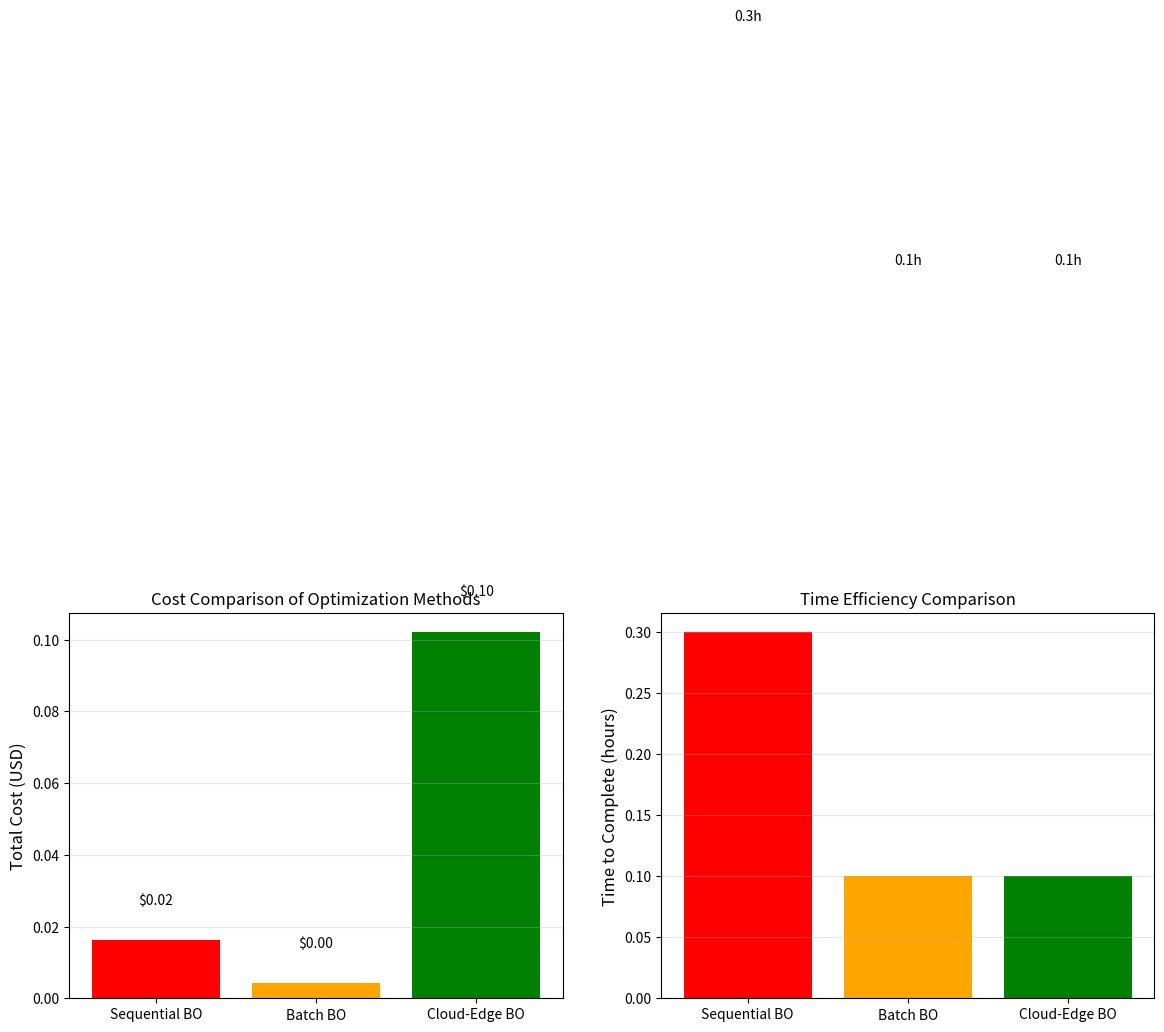
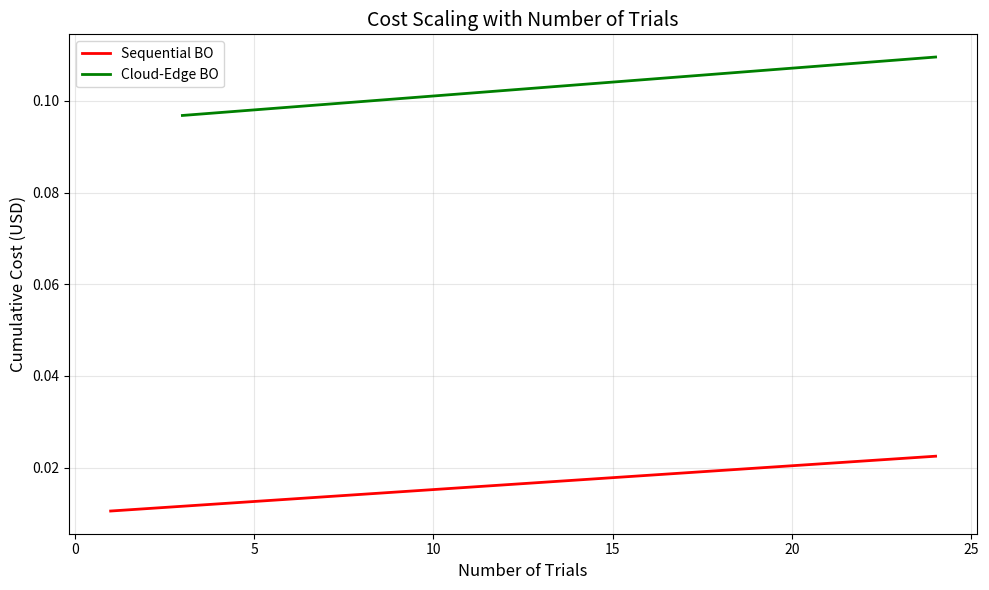

Recreate these plots in Python, in order. (Note: this script raises an exception after producing the figures.)
"""
AWS Cost Analysis for Research Paper
Compares different optimization strategies
"""

import json
import matplotlib.pyplot as plt
import numpy as np
import os

class AWSCostAnalyzer:
    def __init__(self):
        self.costs = {}
        os.makedirs('experiments/costs', exist_ok=True)
        os.makedirs('report_graphs', exist_ok=True)
        
        # AWS pricing (us-east-1, 2024)
        self.pricing = {
            't3.micro': 0.0104,   # per hour
            't3.small': 0.0208,   # per hour
            't3.medium': 0.0416,  # per hour
            's3_storage': 0.023,   # per GB-month
            's3_requests': 0.0004,  # per 1000 requests
            'sqs_requests': 0.0000004,  # per request
            'data_transfer': 0.09  # per GB
        }
        
    def calculate_sequential_cost(self, n_trials=12, time_per_trial=90):
        """Cost of sequential BO"""
        total_time_hours = (n_trials * time_per_trial) / 3600
        
        # Single instance (t3.small)
        compute_cost = total_time_hours * self.pricing['t3.small']
        
        # S3 storage (minimal)
        s3_cost = 0.01
        
        total = compute_cost + s3_cost
        
        return {
            'method': 'Sequential BO',
            'compute_hours': total_time_hours,
            'compute_cost': compute_cost,
            'total_cost': total,
            'time_to_complete_hours': total_time_hours
        }
    
    def calculate_cloud_edge_cost(self, n_workers=3, n_batches=4, time_per_batch=90):
        """Cost of cloud-edge BO"""
        total_time_hours = (n_batches * time_per_batch) / 3600
        
        # Multiple instances (heterogeneous)
        instance_costs = {
            'slow': self.pricing['t3.micro'] * total_time_hours,
            'medium': self.pricing['t3.small'] * total_time_hours,
            'fast': self.pricing['t3.medium'] * total_time_hours
        }
        
        compute_cost = sum(instance_costs.values())
        
        # SQS costs
        sqs_messages = n_workers * n_batches
        sqs_cost = sqs_messages * self.pricing['sqs_requests']
        
        # S3 costs
        s3_cost = 0.05  # Storage + results
        
        # Data transfer (results files)
        data_transfer_gb = 0.5
        transfer_cost = data_transfer_gb * self.pricing['data_transfer']
        
        total = compute_cost + sqs_cost + s3_cost + transfer_cost
        
        return {
            'method': 'Cloud-Edge BO',
            'compute_hours': total_time_hours * n_workers,
            'compute_cost': compute_cost,
            'sqs_cost': sqs_cost,
            'transfer_cost': transfer_cost,
            'total_cost': total,
            'time_to_complete_hours': total_time_hours
        }
    
    def calculate_batch_bo_cost(self, n_workers=3, n_batches=4, time_per_batch=90):
        """Cost of batch BO (non-cloud)"""
        total_time_hours = (n_batches * time_per_batch) / 3600
        
        # Single fast instance (t3.medium)
        compute_cost = total_time_hours * self.pricing['t3.medium']
        
        total = compute_cost
        
        return {
            'method': 'Batch BO',
            'compute_hours': total_time_hours,
            'compute_cost': compute_cost,
            'total_cost': total,
            'time_to_complete_hours': total_time_hours
        }
    
    def analyze_all_methods(self):
        """Compare all methods"""
        print("\n" + "="*70)
        print("💰 AWS COST ANALYSIS")
        print("For Different Optimization Strategies")
        print("="*70)
        
        methods = [
            self.calculate_sequential_cost(),
            self.calculate_batch_bo_cost(),
            self.calculate_cloud_edge_cost()
        ]
        
        # Save results
        with open('experiments/costs/cost_analysis.json', 'w') as f:
            json.dump(methods, f, indent=2)
        
        # Print comparison
        print("\n📊 Cost Comparison:")
        print("-" * 60)
        for method in methods:
            print(f"\n{method['method']}:")
            print(f"  Compute time: {method['compute_hours']:.2f} hours")
            print(f"  Compute cost: ${method['compute_cost']:.2f}")
            print(f"  Total cost: ${method['total_cost']:.2f}")
            print(f"  Time to complete: {method['time_to_complete_hours']:.2f} hours")
        
        # Calculate savings
        seq_cost = methods[0]['total_cost']
        cloud_cost = methods[2]['total_cost']
        savings = ((seq_cost - cloud_cost) / seq_cost) * 100
        
        print(f"\n💡 Cloud-Edge BO saves: {savings:.1f}% compared to Sequential BO")
        
        return methods, savings
    
    def plot_cost_comparison(self):
        """Generate cost comparison plots"""
        methods, savings = self.analyze_all_methods()
        
        fig, axes = plt.subplots(1, 2, figsize=(14, 5))
        
        # Plot 1: Total cost
        names = [m['method'] for m in methods]
        costs = [m['total_cost'] for m in methods]
        
        bars = axes[0].bar(names, costs, color=['red', 'orange', 'green'])
        axes[0].set_ylabel('Total Cost (USD)', fontsize=12)
        axes[0].set_title('Cost Comparison of Optimization Methods', fontsize=12)
        axes[0].grid(True, alpha=0.3, axis='y')
        
        # Add value labels
        for bar, cost in zip(bars, costs):
            axes[0].text(bar.get_x() + bar.get_width()/2, bar.get_height() + 0.01,
                        f'${cost:.2f}', ha='center', fontsize=10)
        
        # Plot 2: Time to complete
        times = [m['time_to_complete_hours'] for m in methods]
        
        bars2 = axes[1].bar(names, times, color=['red', 'orange', 'green'])
        axes[1].set_ylabel('Time to Complete (hours)', fontsize=12)
        axes[1].set_title('Time Efficiency Comparison', fontsize=12)
        axes[1].grid(True, alpha=0.3, axis='y')
        
        for bar, t in zip(bars2, times):
            axes[1].text(bar.get_x() + bar.get_width()/2, bar.get_height() + 0.5,
                        f'{t:.1f}h', ha='center', fontsize=10)
        
        plt.tight_layout()
        plt.savefig('report_graphs/cost_comparison.png', dpi=300)
        print("\n✅ Cost comparison plot saved to report_graphs/cost_comparison.png")
        
        # Plot 3: Savings over trials
        fig, ax = plt.subplots(figsize=(10, 6))
        
        trials = range(1, 25)
        seq_costs = [self.calculate_sequential_cost(n_trials=t)['total_cost'] for t in trials]
        cloud_costs = [self.calculate_cloud_edge_cost(n_batches=t//3)['total_cost'] for t in trials if t%3==0]
        
        ax.plot(trials, seq_costs, 'r-', linewidth=2, label='Sequential BO')
        ax.plot(range(3, 25, 3), cloud_costs, 'g-', linewidth=2, label='Cloud-Edge BO')
        ax.set_xlabel('Number of Trials', fontsize=12)
        ax.set_ylabel('Cumulative Cost (USD)', fontsize=12)
        ax.set_title('Cost Scaling with Number of Trials', fontsize=14)
        ax.legend()
        ax.grid(True, alpha=0.3)
        
        plt.tight_layout()
        plt.savefig('report_graphs/cost_scaling.png', dpi=300)
        print("✅ Cost scaling plot saved to report_graphs/cost_scaling.png")
        
        return methods
    
    def generate_cost_table_latex(self):
        """Generate LaTeX table for paper"""
        methods, savings = self.analyze_all_methods()
        
        latex = []
        latex.append("\\begin{table}[t]")
        latex.append("\\centering")
        latex.append("\\caption{AWS Cost Analysis for Different Optimization Methods}")
        latex.append("\\label{tab:costs}")
        latex.append("\\begin{tabular}{lccc}")
        latex.append("\\hline")
        latex.append("\\textbf{Method} & \\textbf{Compute Cost} & \\textbf{Total Cost} & \\textbf{Time (hours)} \\\\")
        latex.append("\\hline")
        
        for m in methods:
            latex.append(f"{m['method']} & ${m['compute_cost']:.2f} & ${m['total_cost']:.2f} & {m['time_to_complete_hours']:.1f} \\\\")
        
        latex.append("\\hline")
        latex.append(f"\\multicolumn{{4}}{{l}}{{\\footnotesize Savings: Cloud-Edge BO saves {savings:.1f}\\% vs Sequential}} \\\\")
        latex.append("\\end{tabular}")
        latex.append("\\end{table}")
        
        with open('docs/tables/cost_analysis.tex', 'w') as f:
            f.write("\n".join(latex))
        
        print("\n✅ LaTeX cost table saved to docs/tables/cost_analysis.tex")
        return latex

if __name__ == "__main__":
    analyzer = AWSCostAnalyzer()
    analyzer.plot_cost_comparison()
    analyzer.generate_cost_table_latex()
    
    print("\n" + "="*70)
    print("✅ COST ANALYSIS COMPLETE!")
    print("📁 Results saved to experiments/costs/ and report_graphs/")
    print("="*70)
